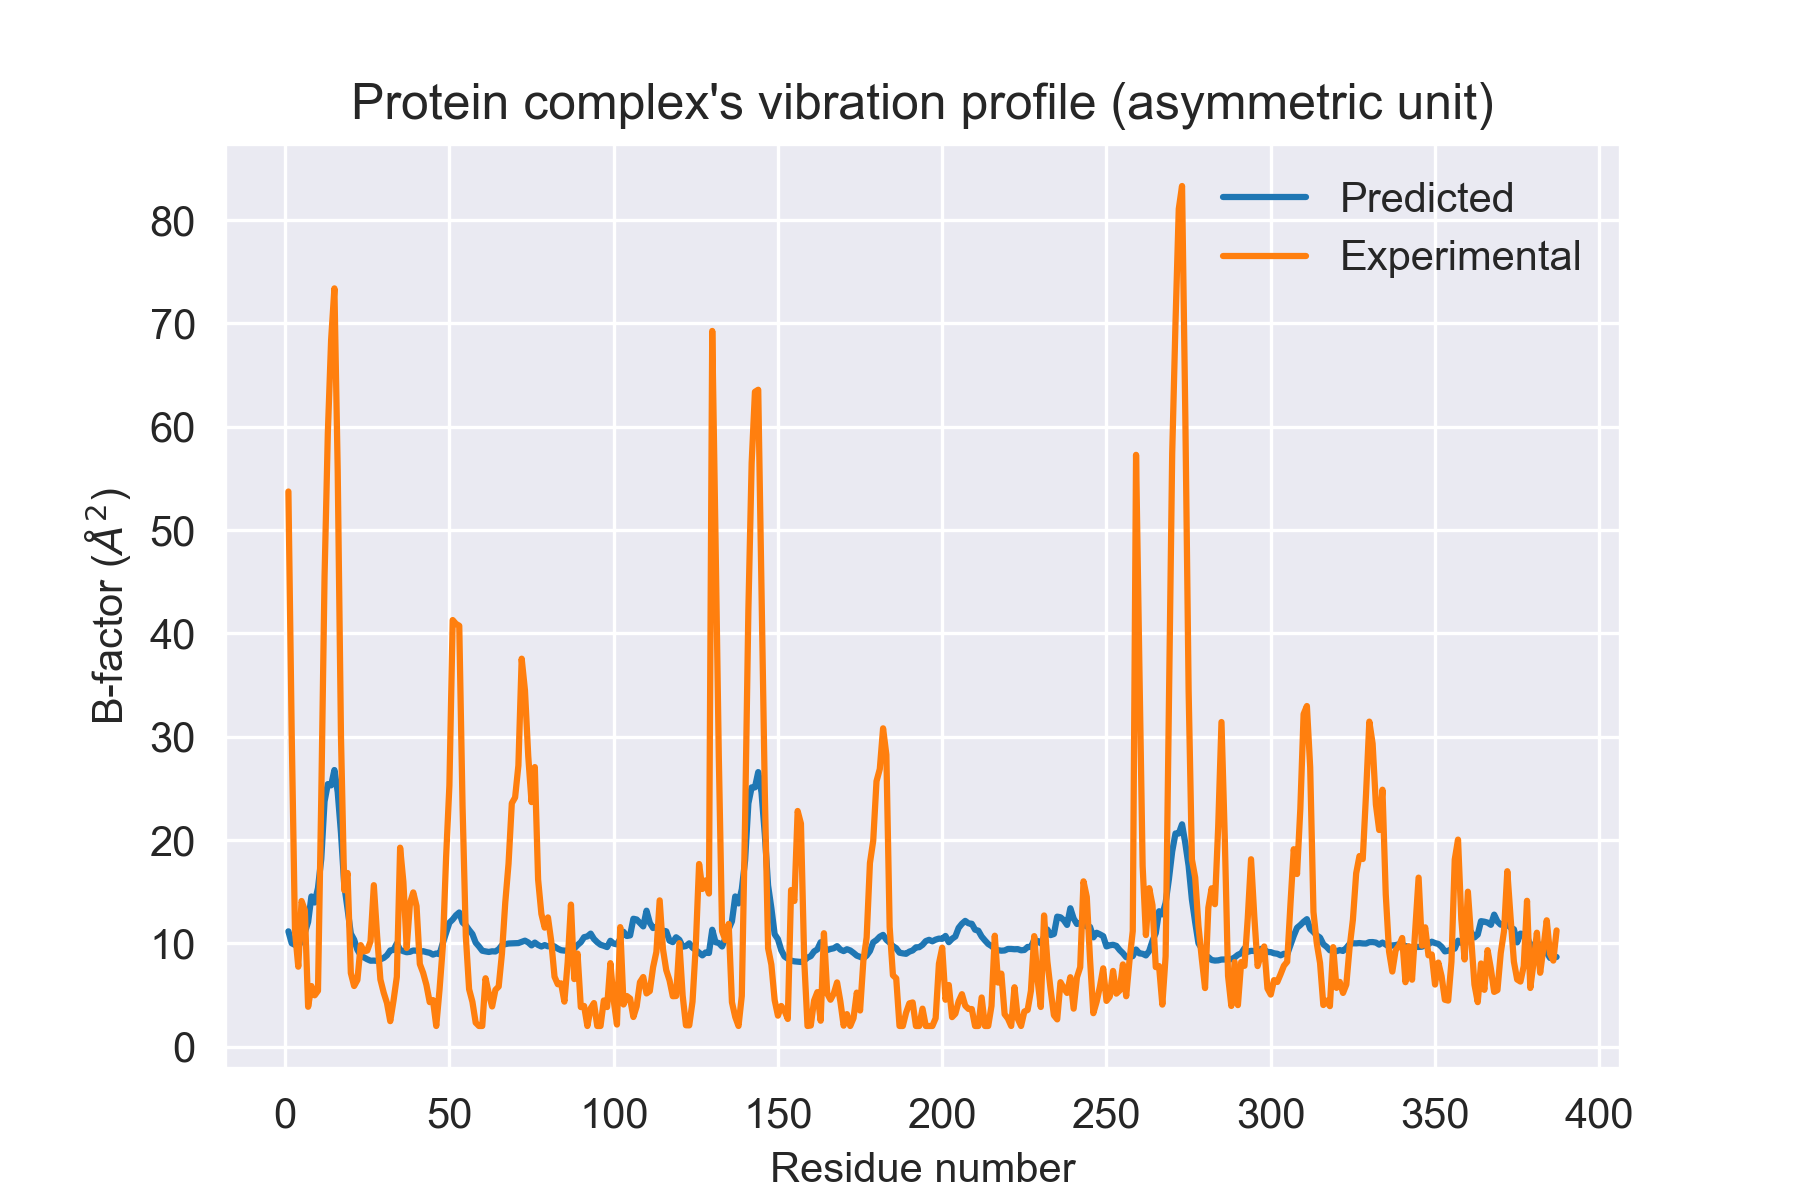

The file beside this chart, header and first rows:
Residue, Experimental, Predicted, Unscaled, x_line, y_line
1.0, 53.73, 11.16, 0.2909, 0.2136, 8.198
2.0, 30.35, 10.01, 0.2608, 0.2236, 8.581
3.0, 11.19, 9.842, 0.2565, 0.2336, 8.965
4.0, 7.74, 9.682, 0.2523, 0.2436, 9.349
5.0, 14.1, 10.24, 0.2669, 0.2536, 9.733
6.0, 13.21, 11.03, 0.2874, 0.2636, 10.12
7.0, 3.86, 12.07, 0.3146, 0.2736, 10.5
8.0, 5.87, 14.54, 0.3788, 0.2836, 10.88
9.0, 4.97, 13.95, 0.3636, 0.2936, 11.27
10.0, 5.41, 15.35, 0.4001, 0.3036, 11.65
11.0, 24.1, 18.16, 0.4732, 0.3136, 12.04
12.0, 45.49, 23.74, 0.6186, 0.3236, 12.42
13.0, 59.39, 25.41, 0.6622, 0.3336, 12.8
14.0, 68.42, 25.29, 0.6591, 0.3436, 13.19
15.0, 73.39, 26.78, 0.6977, 0.3536, 13.57
16.0, 55.83, 24.65, 0.6423, 0.3636, 13.95
17.0, 30.0, 20.69, 0.539, 0.3736, 14.34
18.0, 15.14, 15.63, 0.4072, 0.3836, 14.72
19.0, 16.81, 13.33, 0.3475, 0.3936, 15.11
20.0, 7.13, 10.94, 0.285, 0.4036, 15.49
21.0, 5.87, 10.36, 0.2699, 0.4136, 15.87
22.0, 6.45, 9.368, 0.2441, 0.4236, 16.26
23.0, 9.83, 8.842, 0.2304, 0.4336, 16.64
24.0, 9.22, 8.637, 0.2251, 0.4436, 17.02
25.0, 9.3, 8.459, 0.2204, 0.4536, 17.41
26.0, 10.2, 8.319, 0.2168, 0.4636, 17.79
27.0, 15.63, 8.329, 0.217, 0.4736, 18.18
28.0, 10.72, 8.306, 0.2164, 0.4836, 18.56
29.0, 6.5, 8.445, 0.22, 0.4936, 18.94
30.0, 5.23, 8.588, 0.2238, 0.5036, 19.33
31.0, 4.22, 8.846, 0.2305, 0.5136, 19.71
32.0, 2.47, 9.314, 0.2427, 0.5236, 20.09
33.0, 4.47, 9.363, 0.244, 0.5336, 20.48
34.0, 6.76, 9.993, 0.2604, 0.5436, 20.86
35.0, 19.26, 9.366, 0.2441, 0.5536, 21.25
36.0, 15.93, 9.239, 0.2407, 0.5636, 21.63
37.0, 9.55, 9.138, 0.2381, 0.5736, 22.01
38.0, 13.88, 9.18, 0.2392, 0.5836, 22.4
39.0, 14.93, 9.305, 0.2425, 0.5936, 22.78
40.0, 13.6, 9.29, 0.2421, 0.6036, 23.16
41.0, 8.0, 9.149, 0.2384, 0.6136, 23.55
42.0, 7.15, 9.242, 0.2408, 0.6236, 23.93
43.0, 5.98, 9.151, 0.2385, 0.6336, 24.32
44.0, 4.31, 9.083, 0.2367, 0.6436, 24.7
45.0, 4.51, 8.911, 0.2322, 0.6536, 25.08
46.0, 2.0, 9.021, 0.2351, 0.6636, 25.47
47.0, 5.53, 8.949, 0.2332, 0.6736, 25.85
48.0, 9.71, 10.04, 0.2615, 0.6836, 26.23
49.0, 18.35, 11.03, 0.2873, 0.6936, 26.62
50.0, 25.28, 11.99, 0.3126, , 
51.0, 41.29, 12.31, 0.3207, , 
52.0, 40.92, 12.71, 0.3313, , 
53.0, 40.74, 12.99, 0.3384, , 
54.0, 23.3, 12.02, 0.3132, , 
55.0, 10.69, 11.74, 0.306, , 
56.0, 5.56, 11.3, 0.2944, , 
57.0, 4.35, 10.9, 0.2839, , 
58.0, 2.32, 10.07, 0.2623, , 
59.0, 2.0, 9.701, 0.2528, , 
60.0, 2.0, 9.287, 0.242, , 
... 327 more rows
